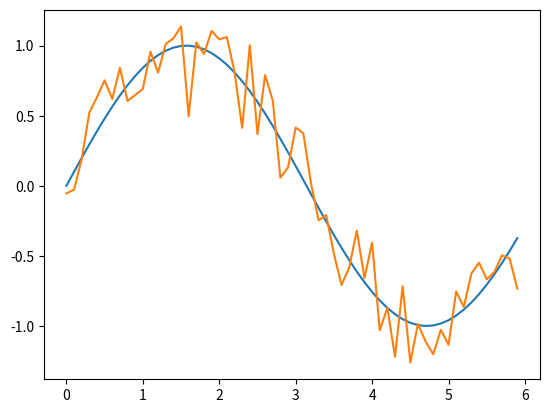

This chart was generated by the following Python code:
# -*- coding: utf-8 -*-
# [redacted]
import numpy as np
import matplotlib.pyplot as plt

# 데이터 준비
x = np.arange(0, 6, 0.1) # 0에서 6까지 0.1 간격으로 생성
y = np.sin(x)
signal_length = y.shape[0]


noise = np.random.normal(0, 1, signal_length)
y2 = y + 0.2* noise


# 그래프 그리기
plt.plot(x, y)
plt.plot(x, y2)


plt.show()


